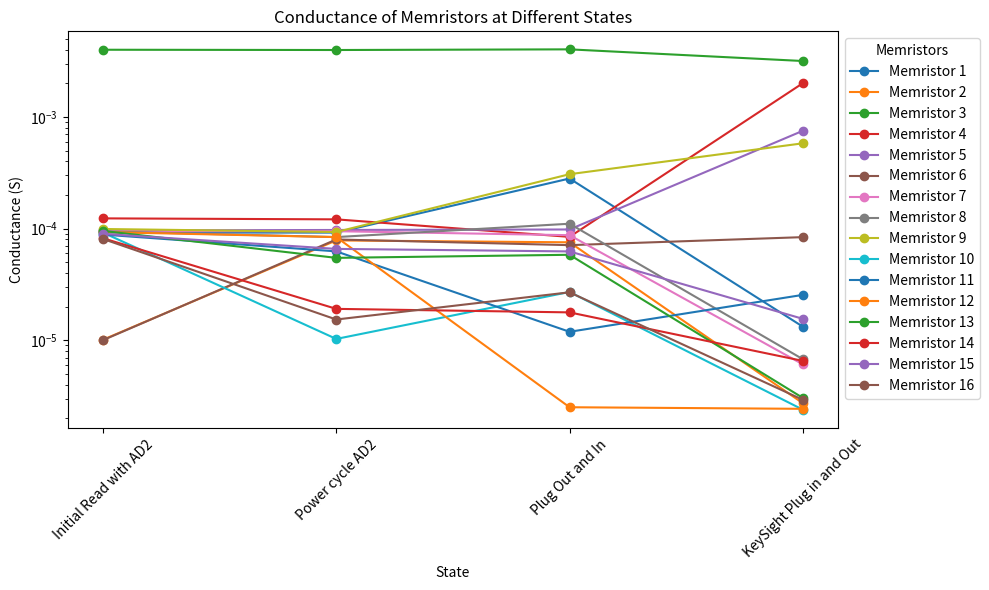

Source code (Python):
import matplotlib.pyplot as plt
import numpy as np

# Data for each memristor and state
states = ['Initial Read with AD2', 'Power cycle AD2', 'Plug Out and In', 'KeySight Plug in and Out']

# Conductance values for each state and memristor
conductance_values = {
    'Memristor 1': [9.242e-05, 9.2072e-05, 2.8092e-04, 1.3257e-05],
    'Memristor 2': [1.0134e-05, 7.8412e-05, 7.5434e-05, 2.7384e-06],
    'Memristor 3': [3.9917e-03, 3.9698e-03, 4.0243e-03, 3.1648e-03],
    'Memristor 4': [1.2352e-04, 1.2106e-04, 8.4373e-05, 2.0031e-03],
    'Memristor 5': [9.6252e-05, 9.7252e-05, 9.8252e-05, 7.5096e-04],
    'Memristor 6': [1.0042e-05, 7.9969e-05, 7.1136e-05, 8.3899e-05],
    'Memristor 7': [9.4805e-05,  9.4801e-05, 8.7336e-05 ,6.0964e-06],
    'Memristor 8': [9.4421e-05 , 8.4014e-05, 1.1060e-04, 6.7821e-06],
    'Memristor 9': [9.9247e-05, 9.3256e-05, 3.0703e-04, 5.8024e-04],
    'Memristor 10': [9.209e-05, 1.0294e-05, 2.7104e-05, 2.3956e-06],
    'Memristor 11': [8.8458e-05, 6.2569e-05, 1.1926e-05, 2.5521e-05],
    'Memristor 12': [9.3173e-05, 8.3973e-05, 2.5187e-06, 2.4375e-06],
    'Memristor 13': [9.5390e-05, 5.4732e-05, 5.8319e-05, 3.0535e-06],
    'Memristor 14': [8.2013e-05, 1.9132e-05, 1.7793e-05, 6.5468e-06],
    'Memristor 15': [8.9806e-05, 6.5857e-05, 6.2497e-05, 1.5580e-05],
    'Memristor 16': [8.0790e-05, 1.5360e-05, 2.6916e-05, 2.9365e-06],
}

# Plotting
memristors = list(conductance_values.keys())
conductances = np.array(list(conductance_values.values()))

# Create the plot
fig, ax = plt.subplots(figsize=(10, 6))

# Plot each memristor's conductance values over different states
for i, memristor in enumerate(memristors):
    ax.plot(states, conductances[i], label=memristor, marker='o')

# Formatting the plot
ax.set_title('Conductance of Memristors at Different States')
ax.set_xlabel('State')
ax.set_ylabel('Conductance (S)')
ax.set_yscale('log')  # Use logarithmic scale for better visibility of small values
ax.legend(loc='upper left', bbox_to_anchor=(1, 1), title='Memristors')

# Rotate x-axis labels for readability
plt.xticks(rotation=45)

plt.tight_layout()  # Adjust layout to prevent clipping
plt.show()
